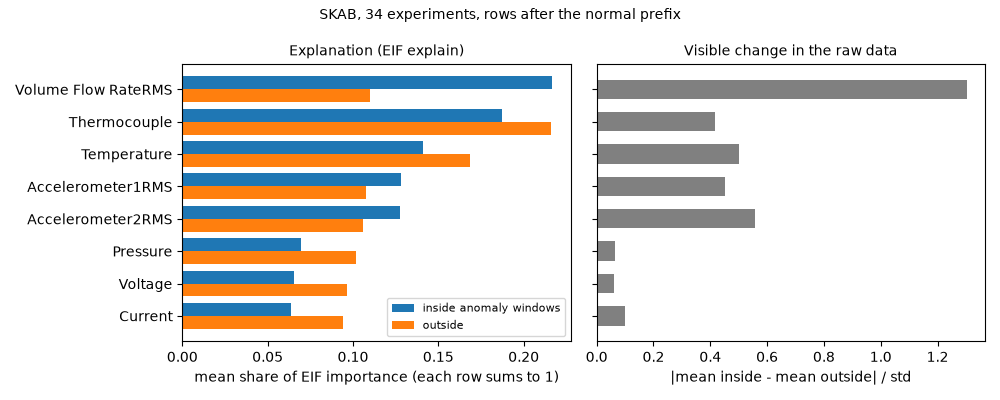

The table this chart was drawn from, first rows:
sensor, importance_in, importance_out, share_in, share_out, shift, share_ratio_in_out
Accelerometer1RMS, 0.3231, 0.2605, 0.128, 0.1077, 0.4531, 1.189
Accelerometer2RMS, 0.3239, 0.2565, 0.1278, 0.106, 0.5561, 1.206
Current, 0.1599, 0.2262, 0.06382, 0.09387, 0.09931, 0.6799
Pressure, 0.1744, 0.245, 0.06964, 0.1017, 0.06514, 0.685
Temperature, 0.3557, 0.4145, 0.1409, 0.1687, 0.4997, 0.8351
Thermocouple, 0.4663, 0.5293, 0.1875, 0.2157, 0.4183, 0.8692
Voltage, 0.1644, 0.2327, 0.06562, 0.09654, 0.06036, 0.6797
Volume Flow RateRMS, 0.5514, 0.2662, 0.2167, 0.1098, 1.302, 1.973
